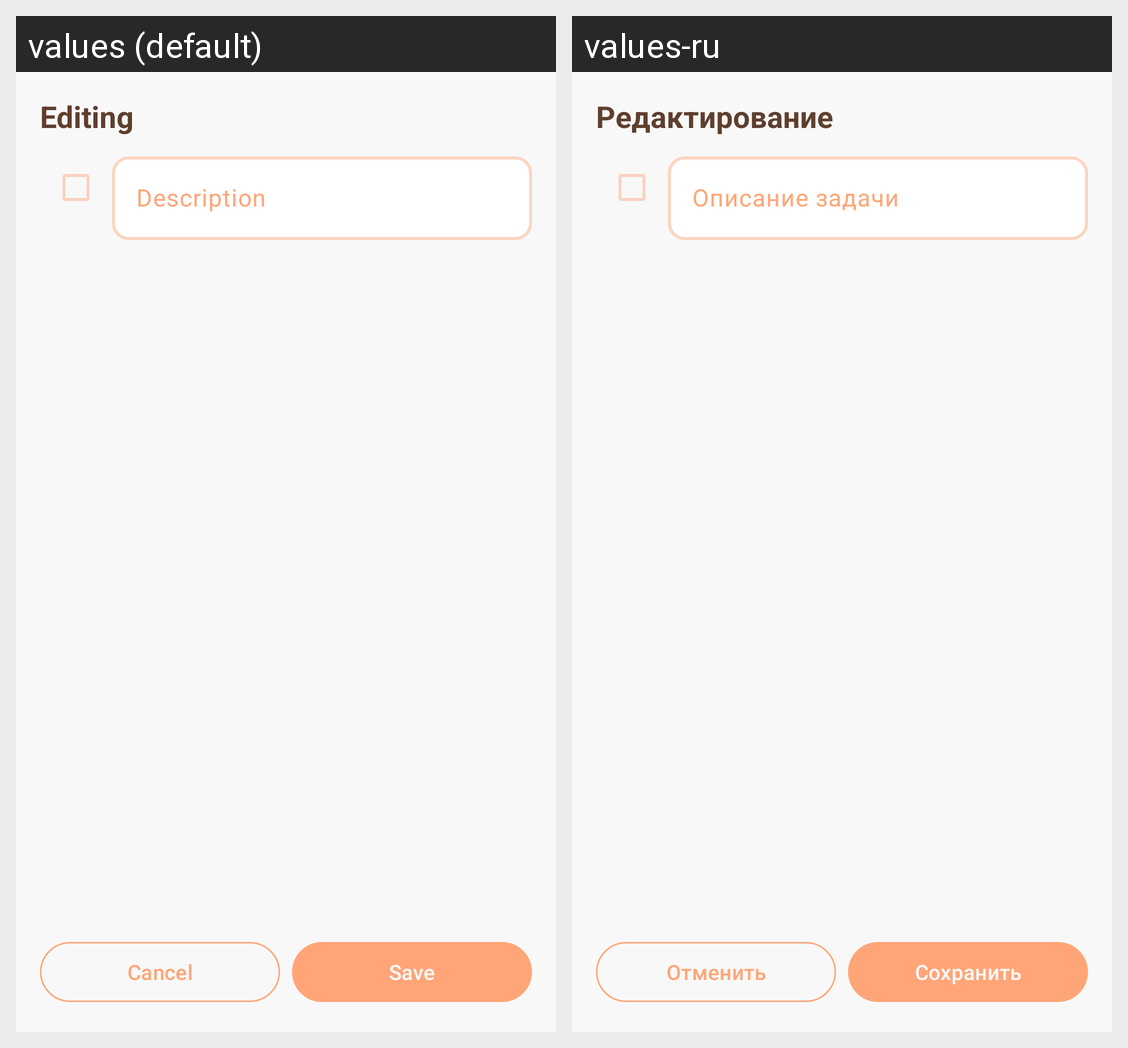

For this localized Android screen grid, give each drawn string resource with its value in every locale shown.
Android screen res/layout/fragment_task_edit_dialog.xml rendered under 2 locales, left to right: values (default), values-ru. Device: Nexus 5 (rendered at 1080×1920; each locale shown at half size, 540×960, under a caption strip naming it); theme Theme.MyNote.
Strings drawn on this screen, with the default value and each locale's value (text and hints the layout hard-codes, and strings that could not be matched under every locale, appear in the picture but are not listed):

title_task_edit_bottom_sheet
  values: Editing
  values-ru: Редактирование

hint_single_task_description_task_edit_bottom_sheet
  values: Description
  values-ru: Описание задачи

action_cancel_task_edit_bottom_sheet
  values: Cancel
  values-ru: Отменить

action_save_task_edit_bottom_sheet
  values: Save
  values-ru: Сохранить
